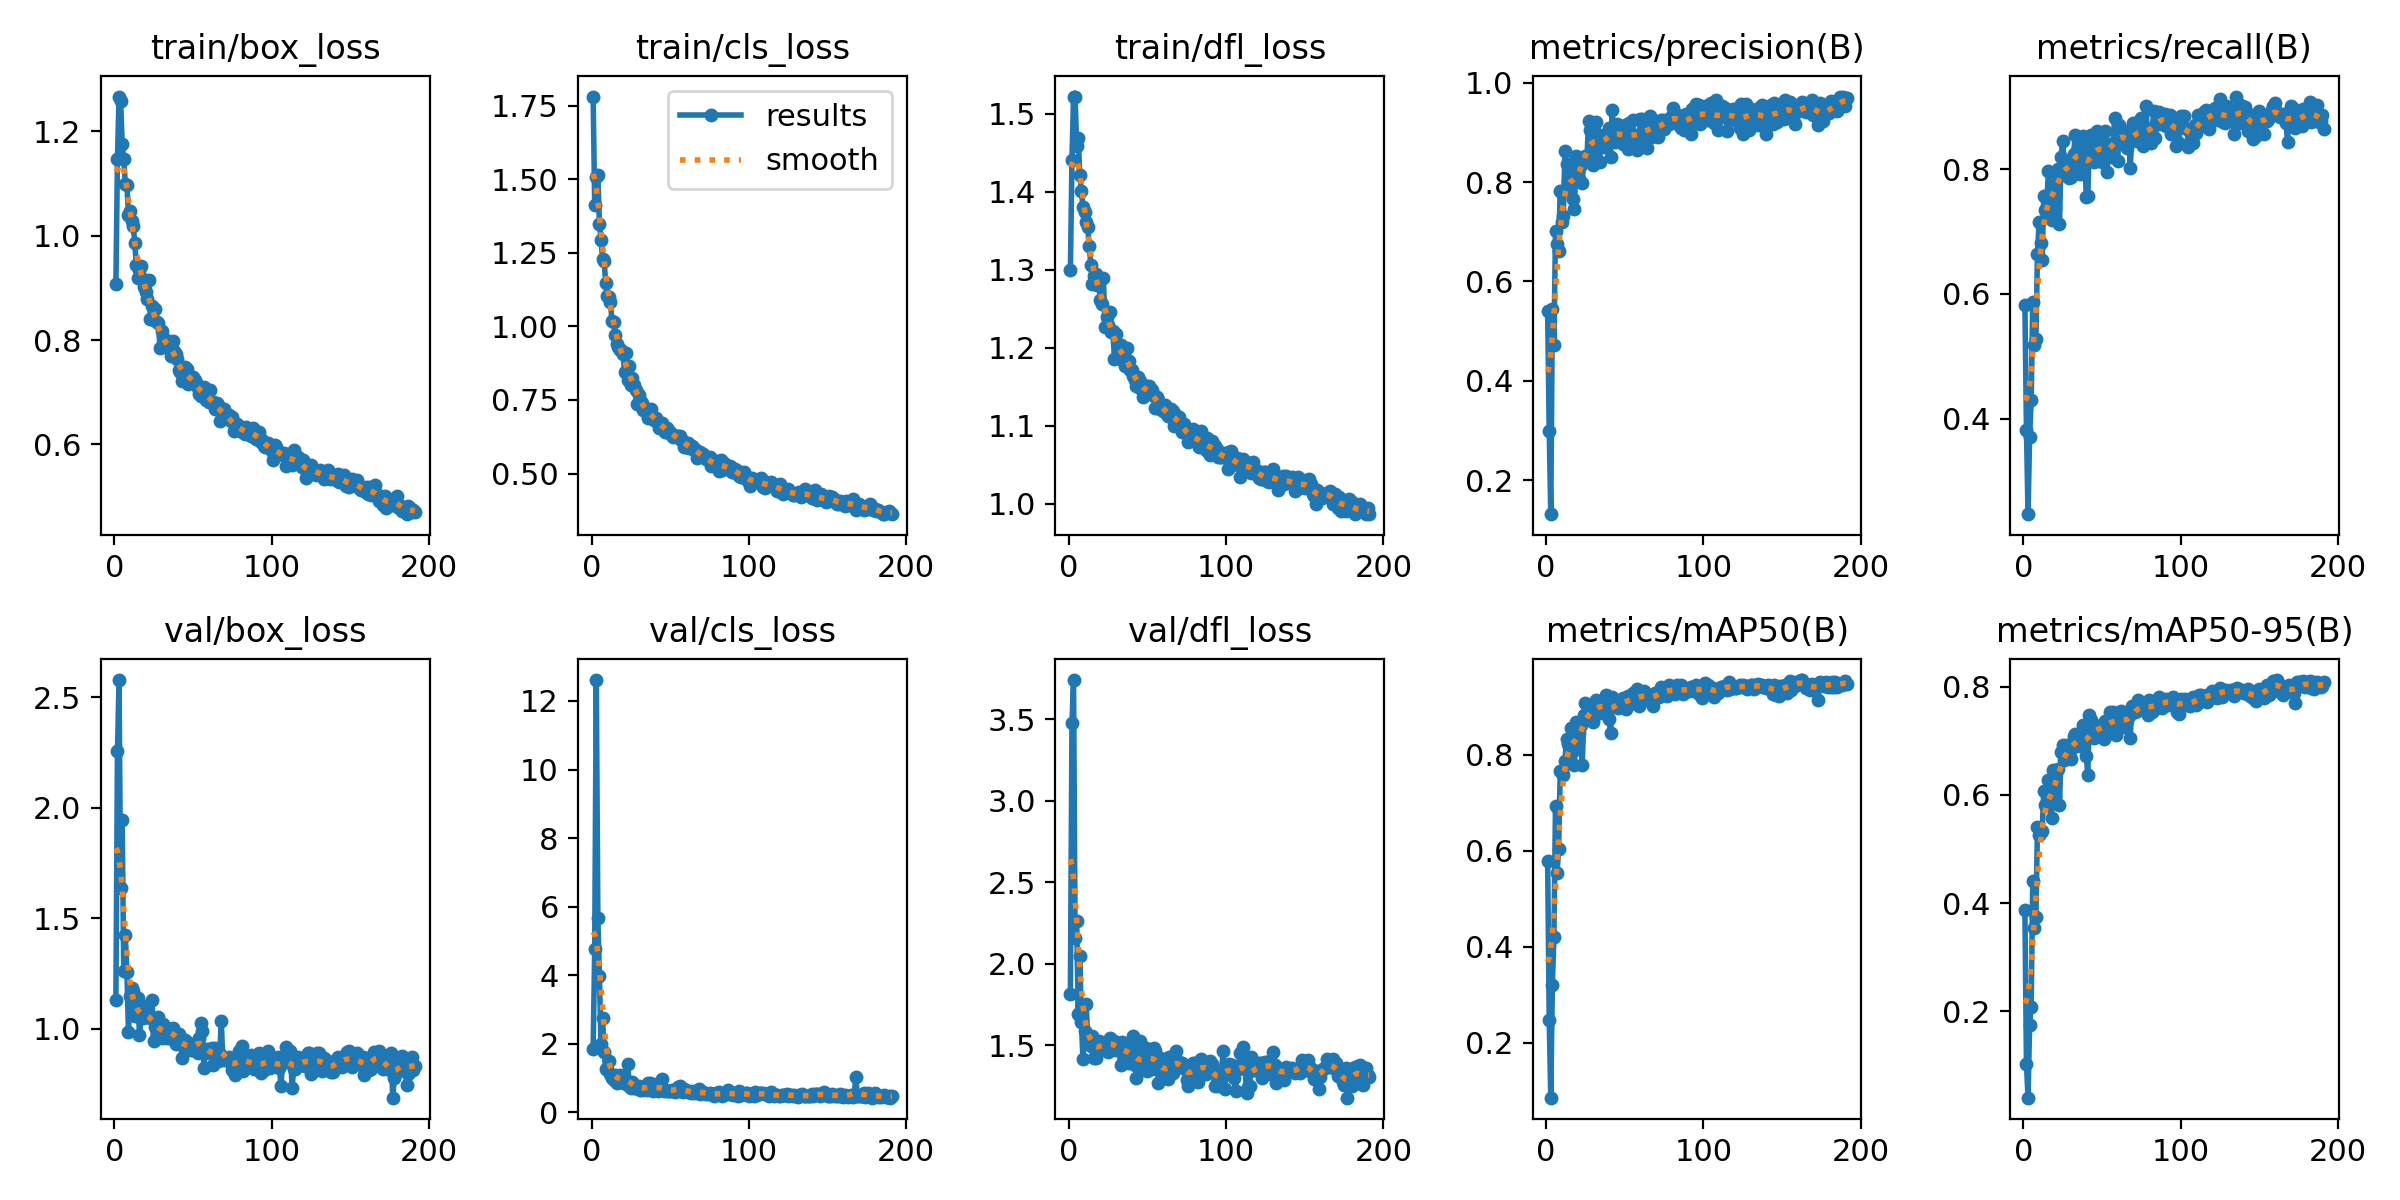

The table this chart was drawn from, first rows:
epoch, time, train/box_loss, train/cls_loss, train/dfl_loss, metrics/precision(B), metrics/recall(B), metrics/mAP50(B), metrics/mAP50-95(B), val/box_loss, val/cls_loss, val/dfl_loss, lr/pg0, lr/pg1, lr/pg2
1, 22.15, 0.9072, 1.781, 1.3, 0.5402, 0.5829, 0.579, 0.3876, 1.13, 1.831, 1.816, 0.0004104, 0.0004104, 0.0004104
2, 44.58, 1.146, 1.412, 1.442, 0.2994, 0.3826, 0.2484, 0.1022, 2.257, 4.761, 3.474, 0.0008254, 0.0008254, 0.0008254
3, 66.82, 1.266, 1.507, 1.521, 0.1318, 0.2475, 0.08601, 0.04003, 2.579, 12.61, 3.74, 0.001239, 0.001239, 0.001239
4, 88.86, 1.259, 1.516, 1.522, 0.544, 0.3718, 0.3208, 0.1747, 1.636, 5.673, 2.155, 0.001243, 0.001243, 0.001243
5, 110.9, 1.176, 1.349, 1.459, 0.4713, 0.4299, 0.4204, 0.2078, 1.945, 3.963, 2.259, 0.00124, 0.00124, 0.00124
6, 132.9, 1.147, 1.293, 1.469, 0.7009, 0.5873, 0.694, 0.4415, 1.261, 1.995, 1.691, 0.001238, 0.001238, 0.001238
7, 155, 1.099, 1.23, 1.421, 0.6764, 0.519, 0.5547, 0.3532, 1.425, 2.752, 2.049, 0.001235, 0.001235, 0.001235
8, 177, 1.096, 1.222, 1.401, 0.6619, 0.5276, 0.6038, 0.3749, 1.257, 1.752, 1.641, 0.001233, 0.001233, 0.001233
9, 199.1, 1.039, 1.146, 1.38, 0.7822, 0.6645, 0.7671, 0.54, 0.9856, 1.266, 1.412, 0.00123, 0.00123, 0.00123
10, 221.2, 1.047, 1.104, 1.375, 0.7193, 0.7148, 0.7664, 0.5264, 1.151, 1.272, 1.585, 0.001228, 0.001228, 0.001228
11, 243.2, 1.028, 1.101, 1.361, 0.7319, 0.6813, 0.7573, 0.5316, 1.185, 1.484, 1.755, 0.001225, 0.001225, 0.001225
12, 265.2, 1.018, 1.081, 1.355, 0.8635, 0.6538, 0.7863, 0.5334, 1.173, 1.118, 1.557, 0.001223, 0.001223, 0.001223
13, 287.2, 0.9865, 1.017, 1.331, 0.836, 0.7566, 0.8333, 0.6079, 1.06, 1.008, 1.509, 0.00122, 0.00122, 0.00122
14, 309.3, 0.9434, 1.014, 1.306, 0.8031, 0.7349, 0.8225, 0.5806, 1.1, 0.9477, 1.495, 0.001218, 0.001218, 0.001218
15, 331.3, 0.9182, 0.9722, 1.282, 0.7811, 0.7513, 0.8175, 0.5811, 1.142, 1.092, 1.557, 0.001215, 0.001215, 0.001215
16, 353.2, 0.935, 0.9406, 1.292, 0.8368, 0.7974, 0.8548, 0.627, 0.971, 0.8444, 1.421, 0.001213, 0.001213, 0.001213
17, 375.3, 0.942, 0.9312, 1.295, 0.766, 0.7499, 0.8082, 0.5838, 1.055, 0.9875, 1.421, 0.00121, 0.00121, 0.00121
18, 397.4, 0.9169, 0.9206, 1.281, 0.7459, 0.719, 0.7791, 0.5564, 1.048, 1.095, 1.465, 0.001208, 0.001208, 0.001208
19, 419.4, 0.9016, 0.9211, 1.283, 0.853, 0.7728, 0.8676, 0.6465, 1.058, 0.8905, 1.525, 0.001205, 0.001205, 0.001205
20, 441.5, 0.8911, 0.9053, 1.262, 0.832, 0.7381, 0.8307, 0.597, 1.102, 1.05, 1.514, 0.001203, 0.001203, 0.001203
21, 463.5, 0.8793, 0.8461, 1.257, 0.8058, 0.7916, 0.8441, 0.6416, 1.06, 0.862, 1.503, 0.0012, 0.0012, 0.0012
22, 485.4, 0.9158, 0.91, 1.289, 0.8336, 0.7994, 0.8618, 0.6477, 1.061, 0.8237, 1.495, 0.001198, 0.001198, 0.001198
23, 507.4, 0.8394, 0.819, 1.226, 0.7977, 0.7119, 0.7793, 0.5813, 1.05, 1.412, 1.49, 0.001196, 0.001196, 0.001196
24, 529.5, 0.8659, 0.8653, 1.24, 0.8481, 0.8193, 0.8816, 0.6788, 1.133, 0.7556, 1.514, 0.001193, 0.001193, 0.001193
25, 551.5, 0.8384, 0.7998, 1.229, 0.8526, 0.8446, 0.9068, 0.6929, 0.9477, 0.7102, 1.46, 0.001191, 0.001191, 0.001191
26, 573.5, 0.8589, 0.8238, 1.246, 0.8481, 0.8105, 0.8791, 0.665, 1.011, 0.8927, 1.542, 0.001188, 0.001188, 0.001188
27, 595.5, 0.835, 0.7996, 1.22, 0.9236, 0.7962, 0.8942, 0.6876, 0.9766, 0.7015, 1.524, 0.001186, 0.001186, 0.001186
28, 617.4, 0.8332, 0.7822, 1.222, 0.9051, 0.7893, 0.8983, 0.6925, 1.053, 0.6986, 1.525, 0.001183, 0.001183, 0.001183
29, 639.4, 0.7854, 0.737, 1.185, 0.8735, 0.785, 0.8802, 0.6741, 0.981, 0.7347, 1.526, 0.001181, 0.001181, 0.001181
30, 661.4, 0.8176, 0.7661, 1.218, 0.834, 0.7877, 0.8676, 0.6667, 0.958, 0.7568, 1.473, 0.001178, 0.001178, 0.001178
31, 683.3, 0.7897, 0.7498, 1.191, 0.9007, 0.8082, 0.901, 0.6865, 1.021, 0.6589, 1.51, 0.001176, 0.001176, 0.001176
32, 705.4, 0.7929, 0.7412, 1.199, 0.9216, 0.8249, 0.9133, 0.7094, 1.011, 0.6335, 1.469, 0.001173, 0.001173, 0.001173
33, 727.4, 0.8, 0.715, 1.204, 0.8766, 0.8549, 0.9107, 0.7128, 0.9584, 0.693, 1.378, 0.001171, 0.001171, 0.001171
34, 749.5, 0.7853, 0.7217, 1.185, 0.8399, 0.8293, 0.8871, 0.6917, 0.9905, 0.6994, 1.519, 0.001168, 0.001168, 0.001168
35, 771.5, 0.7943, 0.7117, 1.192, 0.8931, 0.8197, 0.9079, 0.7052, 0.9583, 0.6586, 1.497, 0.001166, 0.001166, 0.001166
36, 793.5, 0.7698, 0.6904, 1.177, 0.8878, 0.792, 0.8958, 0.6896, 0.9981, 0.8424, 1.475, 0.001163, 0.001163, 0.001163
37, 815.5, 0.7979, 0.7149, 1.2, 0.8713, 0.8373, 0.8925, 0.6965, 1.007, 0.8458, 1.479, 0.001161, 0.001161, 0.001161
38, 837.5, 0.7795, 0.7178, 1.183, 0.8813, 0.8527, 0.9235, 0.7297, 0.9931, 0.6989, 1.388, 0.001158, 0.001158, 0.001158
39, 859.6, 0.7731, 0.6848, 1.172, 0.8989, 0.8273, 0.9115, 0.7176, 0.9338, 0.6204, 1.426, 0.001156, 0.001156, 0.001156
40, 881.5, 0.7644, 0.6828, 1.172, 0.908, 0.7559, 0.875, 0.6721, 0.9765, 0.7168, 1.495, 0.001153, 0.001153, 0.001153
41, 903.5, 0.7426, 0.6896, 1.164, 0.8514, 0.757, 0.8461, 0.6375, 0.9758, 0.8116, 1.556, 0.001151, 0.001151, 0.001151
42, 925.5, 0.738, 0.673, 1.159, 0.9449, 0.8424, 0.9204, 0.7469, 0.9495, 0.6083, 1.376, 0.001149, 0.001149, 0.001149
43, 947.6, 0.7216, 0.6564, 1.151, 0.8862, 0.8546, 0.9084, 0.7392, 0.8682, 0.7412, 1.296, 0.001146, 0.001146, 0.001146
44, 969.6, 0.735, 0.6676, 1.162, 0.8809, 0.8185, 0.9082, 0.7167, 0.9247, 0.673, 1.381, 0.001144, 0.001144, 0.001144
45, 991.6, 0.748, 0.6723, 1.158, 0.9175, 0.8108, 0.9012, 0.7049, 0.9487, 0.9702, 1.527, 0.001141, 0.001141, 0.001141
46, 1014, 0.7439, 0.6573, 1.147, 0.8856, 0.8218, 0.898, 0.7272, 0.9421, 0.6322, 1.378, 0.001139, 0.001139, 0.001139
47, 1035, 0.7155, 0.6396, 1.136, 0.9008, 0.8611, 0.9122, 0.7199, 0.9172, 0.638, 1.366, 0.001136, 0.001136, 0.001136
48, 1057, 0.7294, 0.654, 1.147, 0.9044, 0.8316, 0.9049, 0.727, 0.9142, 0.6115, 1.397, 0.001134, 0.001134, 0.001134
49, 1079, 0.7239, 0.6389, 1.147, 0.8759, 0.8424, 0.9178, 0.7244, 0.9055, 0.6196, 1.48, 0.001131, 0.001131, 0.001131
50, 1101, 0.7292, 0.6402, 1.151, 0.9152, 0.8117, 0.9115, 0.724, 0.9052, 0.6138, 1.34, 0.001129, 0.001129, 0.001129
51, 1123, 0.7231, 0.6297, 1.151, 0.8814, 0.8333, 0.8951, 0.7042, 0.9244, 0.6388, 1.457, 0.001126, 0.001126, 0.001126
52, 1145, 0.7168, 0.623, 1.142, 0.8663, 0.8617, 0.9232, 0.7363, 0.9387, 0.6274, 1.453, 0.001124, 0.001124, 0.001124
53, 1167, 0.7076, 0.6291, 1.146, 0.9187, 0.7955, 0.9053, 0.725, 0.8928, 0.5963, 1.354, 0.001121, 0.001121, 0.001121
54, 1189, 0.697, 0.6264, 1.138, 0.8894, 0.8202, 0.9128, 0.7328, 0.9611, 0.6902, 1.482, 0.001119, 0.001119, 0.001119
55, 1211, 0.6927, 0.6284, 1.123, 0.9244, 0.8408, 0.929, 0.7529, 1.028, 0.7386, 1.461, 0.001116, 0.001116, 0.001116
56, 1233, 0.7014, 0.6275, 1.137, 0.8796, 0.8198, 0.9072, 0.7144, 0.9901, 0.7684, 1.429, 0.001114, 0.001114, 0.001114
57, 1255, 0.7103, 0.6128, 1.133, 0.8941, 0.8366, 0.9232, 0.7526, 0.8254, 0.6172, 1.266, 0.001111, 0.001111, 0.001111
58, 1277, 0.6851, 0.6109, 1.121, 0.8643, 0.881, 0.9365, 0.7456, 0.9027, 0.5842, 1.419, 0.001109, 0.001109, 0.001109
59, 1299, 0.6943, 0.5907, 1.122, 0.8796, 0.8421, 0.9005, 0.7106, 0.9082, 0.6683, 1.396, 0.001106, 0.001106, 0.001106
60, 1321, 0.6816, 0.5915, 1.119, 0.9277, 0.8123, 0.9179, 0.7345, 0.9017, 0.6579, 1.327, 0.001104, 0.001104, 0.001104
... 131 more rows
